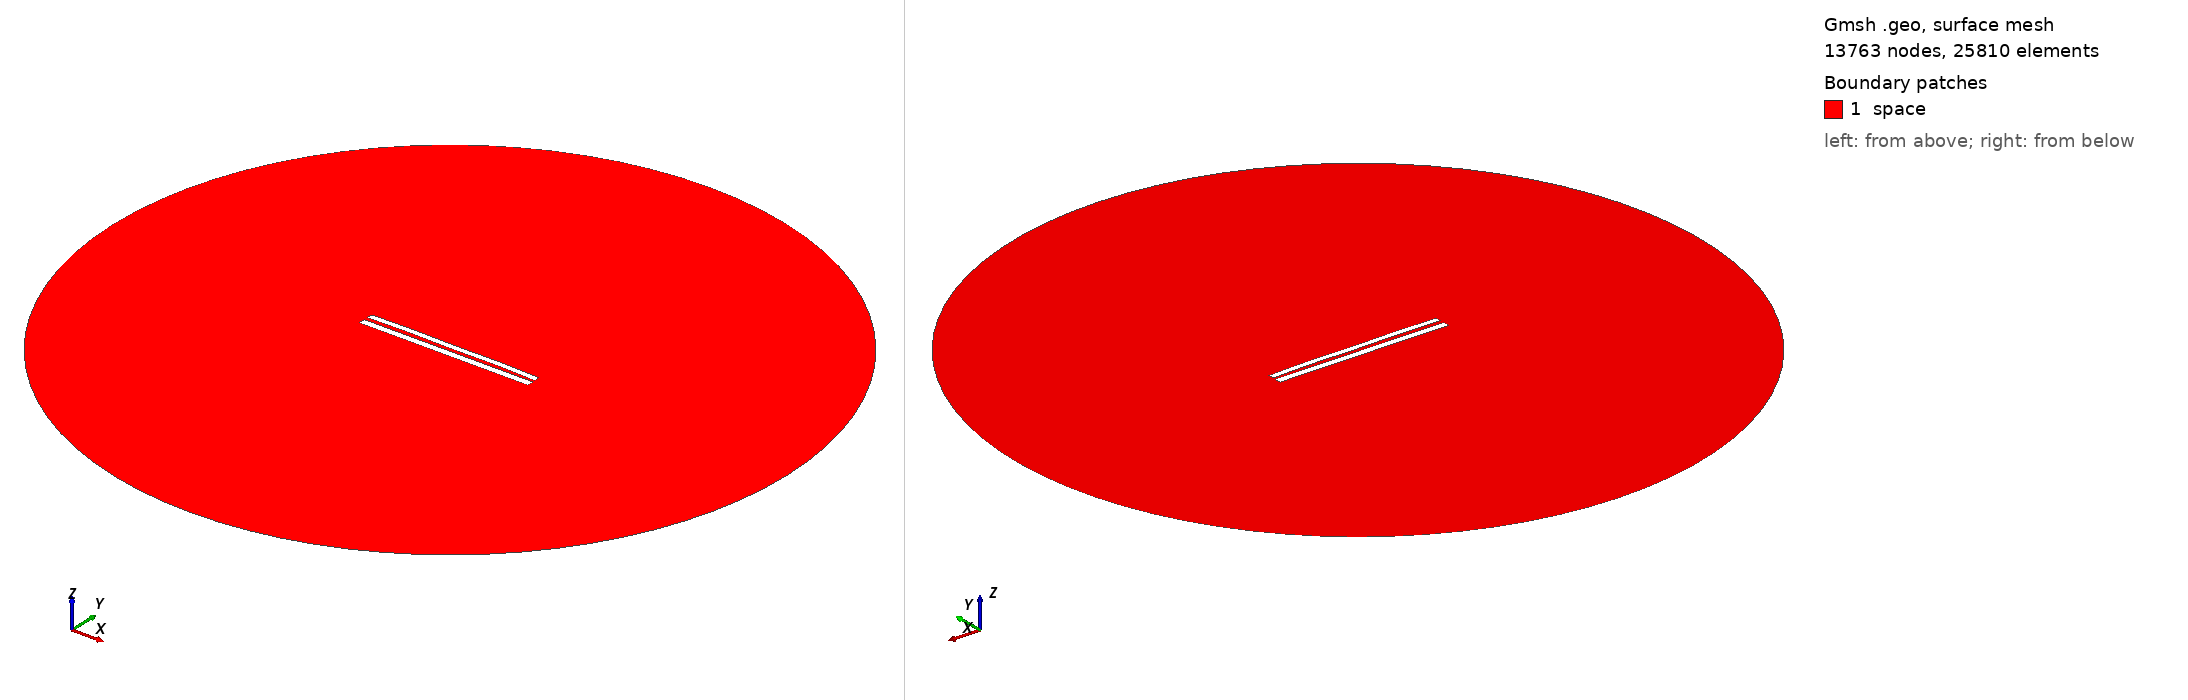

Gmsh geometry script, surface-meshed: 13763 nodes, 25810 surface elements. Boundary patches (legend numbers): 1 space. Left view from above one corner, right view from below the opposite corner. Legend entries are the model's physical surfaces. The drawing asked Gmsh for element sizes between 1% and 20% of the model's largest extent; the script's own settings can give other sizes.

=== 8240.geo (drawn) ===
//---------------------------------------
// Geometry kernel
//---------------------------------------

SetFactory("OpenCASCADE");



//---------------------------------------
// Parameters of the geometry
//---------------------------------------

// Overetch of the upper plate
overetch = 0.25;

// Distance between the plates
distance = 2.25;

// Discretization over the x axis (for the deformation)
nx = 50; 

// Length of the plate
L = 100 - overetch; 

// Number of modes
n = 4; 

// 1st mode coefficient
coeff(1) = -0.15;
beta(1) = 0.596864 * 3.1415926535 / L;

// 2nd mode coefficient
coeff(2) = 0.15;
beta(2) = 1.49418 * 3.1415926535 / L;

// 3rd mode coefficient
coeff(3) = 0.0;
beta(3) = 2.50025 * 3.1415926535 / L;

// 4th mode coefficient
coeff(4) = 0.15;
beta(4) = 3.49999 * 3.1415926535 / L;



//---------------------------------------
// Upper plate (deformed rectangle)
//---------------------------------------

// Coordiantes of the upper plate
xmin = -50;
xmax = 50 - overetch;

// Height of the upper plate
yheight = 4 - 2 * overetch;

// Indexes of the points
UpperID[] = {};
LowerID[] = {};
LeftID[] = {};
RightID[] = {};

// Point index
p = 1;

// Horizontal edges
For i In {1:nx}
    x = xmin + (i-1)*(xmax - xmin)/(nx-1);

    y_bottom = distance / 2 + overetch;
    For j In {1:n}
        C = (Cosh(beta(j)*L) + Cos(beta(j)*L)) / (Sinh(beta(j)*L) + Sin(beta(j)*L));
        y_bottom  = y_bottom + coeff(j) * (Cosh(beta(j)*(x+50)) - Cos(beta(j)*(x+50)) - C * (Sinh(beta(j)*(x+50)) - Sin(beta(j)*(x+50))));
    EndFor

    y_top = y_bottom + yheight;

    Point(p) = {x, y_top, 0, 1.0};
    UpperID[i] = p;
    p = p + 1;

    Point(p) = {x, y_bottom, 0, 1.0};
    LowerID[i] = p;
    p = p + 1;
EndFor

// Create point lists
UpperPts[] = {}; LowerPts[] = {};
For i In {1:nx}
  UpperPts[] += {UpperID[i]};
  LowerPts[] += {LowerID[i]};
EndFor

// Build splines
Spline(1) = {UpperPts[]};
Spline(2) = {LowerPts[]};
Line(3) = {LowerPts[nx-1], UpperPts[nx-1]};
Line(4) = {LowerPts[0], UpperPts[0]};

// Build the plane surface
Curve Loop(1) = {2, 3, -1, -4};
Plane Surface(1) = {1};



//---------------------------------------
// Lower plate (rectangle)
//---------------------------------------

// Vertices
Point(1001) = {-50, -1, 0, 1.0};
Point(1002) = { 50, -1, 0, 1.0};
Point(1003) = { 50,  -5, 0, 1.0};
Point(1004) = {-50,  -5, 0, 1.0};

// Edges
Line(5) = {1001, 1002};
Line(6) = {1002, 1003};
Line(7) = {1003, 1004};
Line(8) = {1004, 1001};

// Plane surface
Line Loop(2) = {5, 6, 7, 8};
Plane Surface(2) = {2}; 



//---------------------------------------
// Outer (fictious) boundary
//---------------------------------------

// Points
Point(1005) = {0, 0, 0};       // Center
Point(1006) = {200, 0, 0};     // Start point
Point(1007) = {0, 200, 0};     // 90 degrees
Point(1008) = {-200, 0, 0};    // 180 degrees
Point(1009) = {0, -200, 0};    // 270 degrees

// Circle arcs (each needs start, center, end)
Circle(9) = {1006, 1005, 1007};
Circle(10) = {1007, 1005, 1008};
Circle(11) = {1008, 1005, 1009};
Circle(12) = {1009, 1005, 1006};

// Plane surface for the entire domain
Curve Loop(3) = {9, 10, 11, 12};
Surface(3) = {3};

// Subtract the plates from the whole domain to obtain the actual domain where we want to solve the equations
BooleanDifference{ Surface{3}; Delete; }{ Surface{1}; Surface{2}; Delete; }




//---------------------------------------
// Transfinite Lines/Curves
//---------------------------------------

// Set the number of points on the boundaries
r = 7;

// Plates
Transfinite Curve {1, 2} = 50*r Using Progression 1;
Transfinite Curve {3, 4} = 2*r Using Progression 1;
Transfinite Line {5, 7} = 50*r Using Progression 1;
Transfinite Line {6, 8} = 2*r Using Progression 1;

// Outer boundary
Transfinite Line {9, 10, 11, 12} = 20 Using Progression 1;



//---------------------------------------
// Physical groups
//---------------------------------------                

// Physical curves (boundaries)
Physical Line("force_segment", 10) = {2};
Physical Line("upper_plate", 11) = {1, 3, 4};
Physical Line("lower_plate", 12) = {5, 6, 7, 8};
Physical Line("boundary", 20) = {9, 10, 11, 12};

// Physical Surfaces
Physical Surface("space", 30) = {3};



//---------------------------------------
// 6. Generate the Mesh
//---------------------------------------

// 2D mesh generation
Mesh 2;
